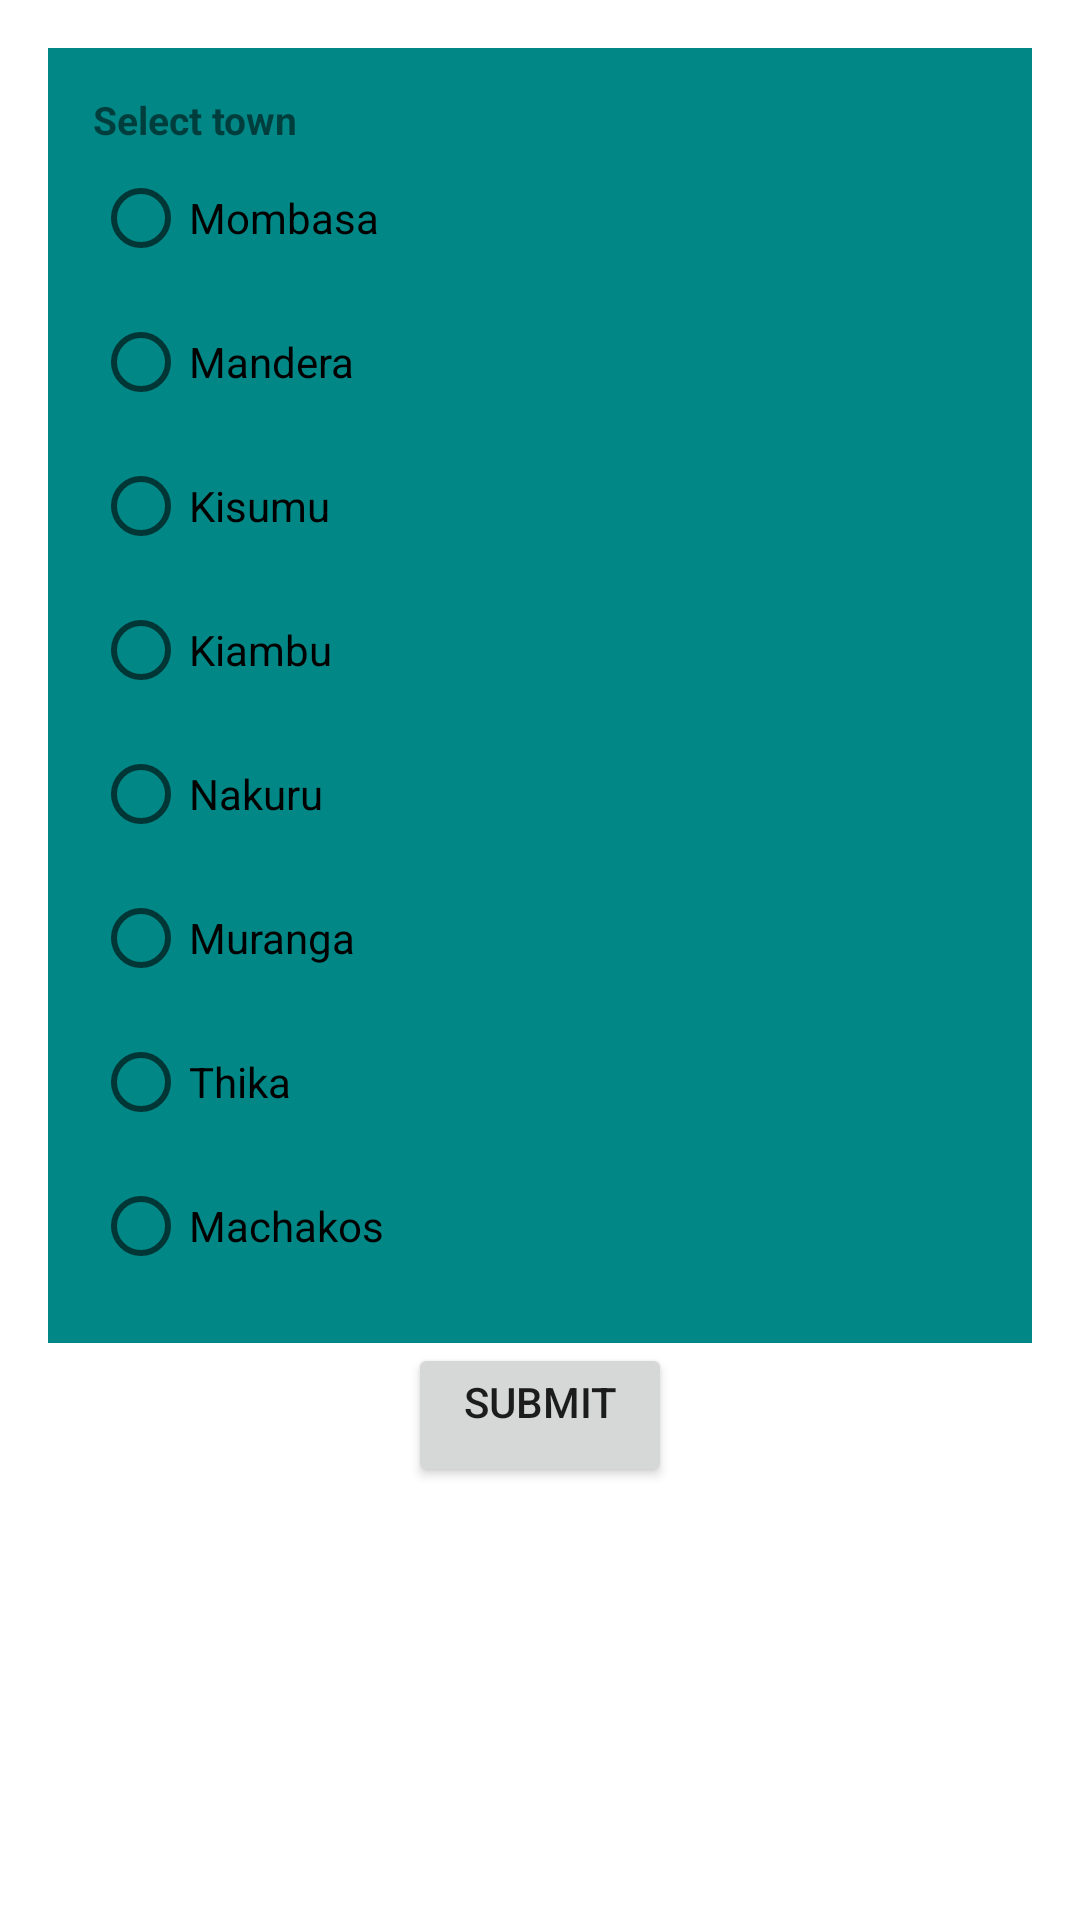

Reconstruct the res/layout file that produces this screen, plus the resources it refers to.
<!-- AndroidManifest.xml: application theme Theme.Widget -->
<!-- res/layout/activity_main2.xml -->
<?xml version="1.0" encoding="utf-8"?>
<LinearLayout
    xmlns:android="http://schemas.android.com/apk/res/android"
    xmlns:app="http://schemas.android.com/apk/res-auto"
    xmlns:tools="http://schemas.android.com/tools"
    android:layout_width="match_parent"
    android:layout_height="match_parent"
    android:orientation="vertical"
    android:padding="16dp"
    tools:context=".MainActivity2">


    <RadioGroup
        android:layout_width="match_parent"
        android:layout_height="wrap_content"
        android:background="@color/teal_700"
        android:id="@+id/radio_group"
        android:padding="15dp"
        >

        <TextView
            android:layout_width="match_parent"
            android:layout_height="wrap_content"
            android:text="Select town"
            android:id="@+id/text"
            android:textStyle="bold"
            android:textSize="13sp"/>

        
        <RadioButton
            android:layout_width="wrap_content"
            android:layout_height="wrap_content"
            android:text="Mombasa"
            android:id="@+id/Mombasa"
            android:onClick="radio_button_click"/>


        <RadioButton
            android:layout_width="wrap_content"
            android:layout_height="wrap_content"
            android:text="Mandera"
            android:id="@+id/Mandera"
            android:onClick="radio_button_click"/>

        <RadioButton
            android:layout_width="wrap_content"
            android:layout_height="wrap_content"
            android:text="Kisumu"
            android:id="@+id/Kisumu"
            android:onClick="radio_button_click"/>

        <RadioButton
            android:layout_width="wrap_content"
            android:layout_height="wrap_content"
            android:text="Kiambu"
            android:id="@+id/Kiambu"
            android:onClick="radio_button_click"/>
        <RadioButton
            android:layout_width="wrap_content"
            android:layout_height="wrap_content"
            android:text="Nakuru"
            android:id="@+id/Nakuru"
            android:onClick="radio_button_click"/>

        <RadioButton
            android:layout_width="wrap_content"
            android:layout_height="wrap_content"
            android:text="Muranga"
            android:id="@+id/Muranga"
            android:onClick="radio_button_click"/>

        <RadioButton
            android:layout_width="wrap_content"
            android:layout_height="wrap_content"
            android:text="Thika"
            android:id="@+id/Thika"
            android:onClick="radio_button_click"/>
        <RadioButton
            android:layout_width="wrap_content"
            android:layout_height="wrap_content"
            android:text="Machakos"
            android:id="@+id/Machakos"
            android:onClick="radio_button_click"
            tools:ignore="HardcodedText" />

    </RadioGroup>
    <Button
        android:layout_width="wrap_content"
        android:layout_height="wrap_content"
        android:id="@+id/button"
        android:layout_gravity="center_horizontal"
        android:gravity="center_horizontal"
        android:text="Submit"
        />
</LinearLayout>
<!-- resources referenced by this layout -->
<resources>
  <style name="Theme.Widget" parent="Theme.MaterialComponents.DayNight.NoActionBar">
          
          <item name="colorPrimary">@color/purple_500</item>
          <item name="colorPrimaryVariant">@color/purple_700</item>
          <item name="colorOnPrimary">@color/white</item>
          
          <item name="colorSecondary">@color/teal_200</item>
          <item name="colorSecondaryVariant">@color/teal_700</item>
          <item name="colorOnSecondary">@color/black</item>
          
          <item name="android:statusBarColor" tools:targetApi="l">?attr/colorPrimaryVariant</item>
          
      </style>
  <!-- not gathered from this repository: default colours our renderer supplied (Android Studio template values) -->
  <color name="purple_500">#FF6200EE</color>
  <color name="purple_700">#FF3700B3</color>
  <color name="teal_200">#FF03DAC5</color>
  <color name="teal_700">#FF018786</color>
  <color name="black">#FF000000</color>
  <color name="white">#FFFFFFFF</color>
</resources>
